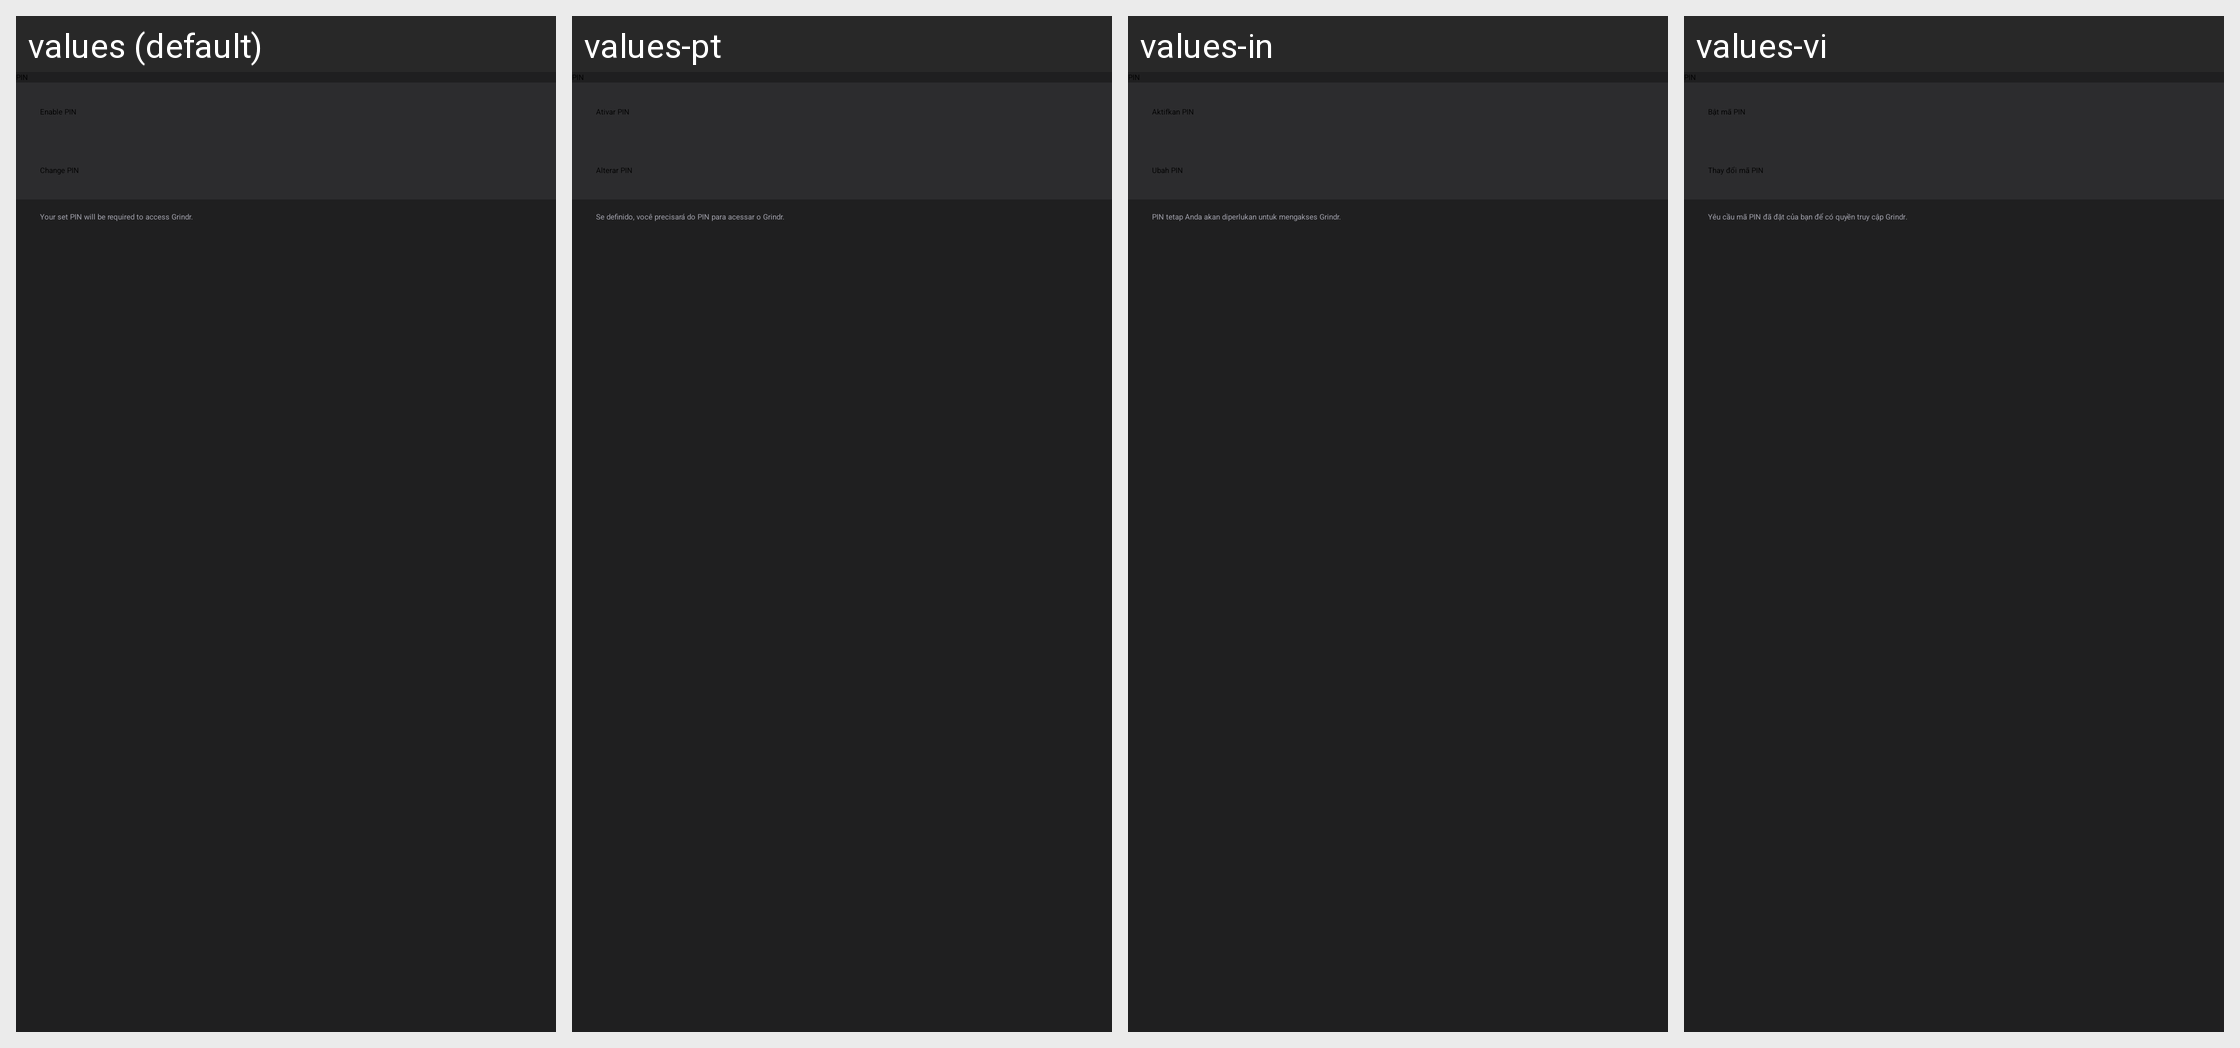

Translations of the strings shown on this Android screen, per locale in the grid:
Android screen res/layout/activity_settings_pin.xml rendered under 4 locales, left to right: values (default), values-pt, values-in, values-vi. Device: Nexus 5 (rendered at 1080×1920; each locale shown at half size, 540×960, under a caption strip naming it); theme Theme.AppTheme.
Other locales in the repository, not shown: values-ar, values-bg, values-bn, values-bn-rIN, values-de, values-es, values-fil, values-fr, values-hi, values-hi-rIN, values-it, values-ja, values-ko, values-ms, values-ms-rMY, values-ru, values-ru-rRU, values-sw, values-te, values-te-rIN, values-zh-rCN, values-zh-rTW.
Strings drawn on this screen, with the default value and each locale's value (text and hints the layout hard-codes, and strings that could not be matched under every locale, appear in the picture but are not listed):

pin
  values: PIN
  values-pt: PIN  [not translated; the default value is used]
  values-in: PIN  [not translated; the default value is used]
  values-vi: PIN  [not translated; the default value is used]

settings_enable_pin
  values: Enable PIN
  values-pt: Ativar PIN
  values-in: Aktifkan PIN
  values-vi: Bật mã PIN

settings_change_pin
  values: Change PIN
  values-pt: Alterar PIN
  values-in: Ubah PIN
  values-vi: Thay đổi mã PIN

settings_pin_description
  values: Your set PIN will be required to access Grindr.
  values-pt: Se definido, você precisará do PIN para acessar o Grindr.
  values-in: PIN tetap Anda akan diperlukan untuk mengakses Grindr.
  values-vi: Yêu cầu mã PIN đã đặt của bạn để có quyền truy cập Grindr.
